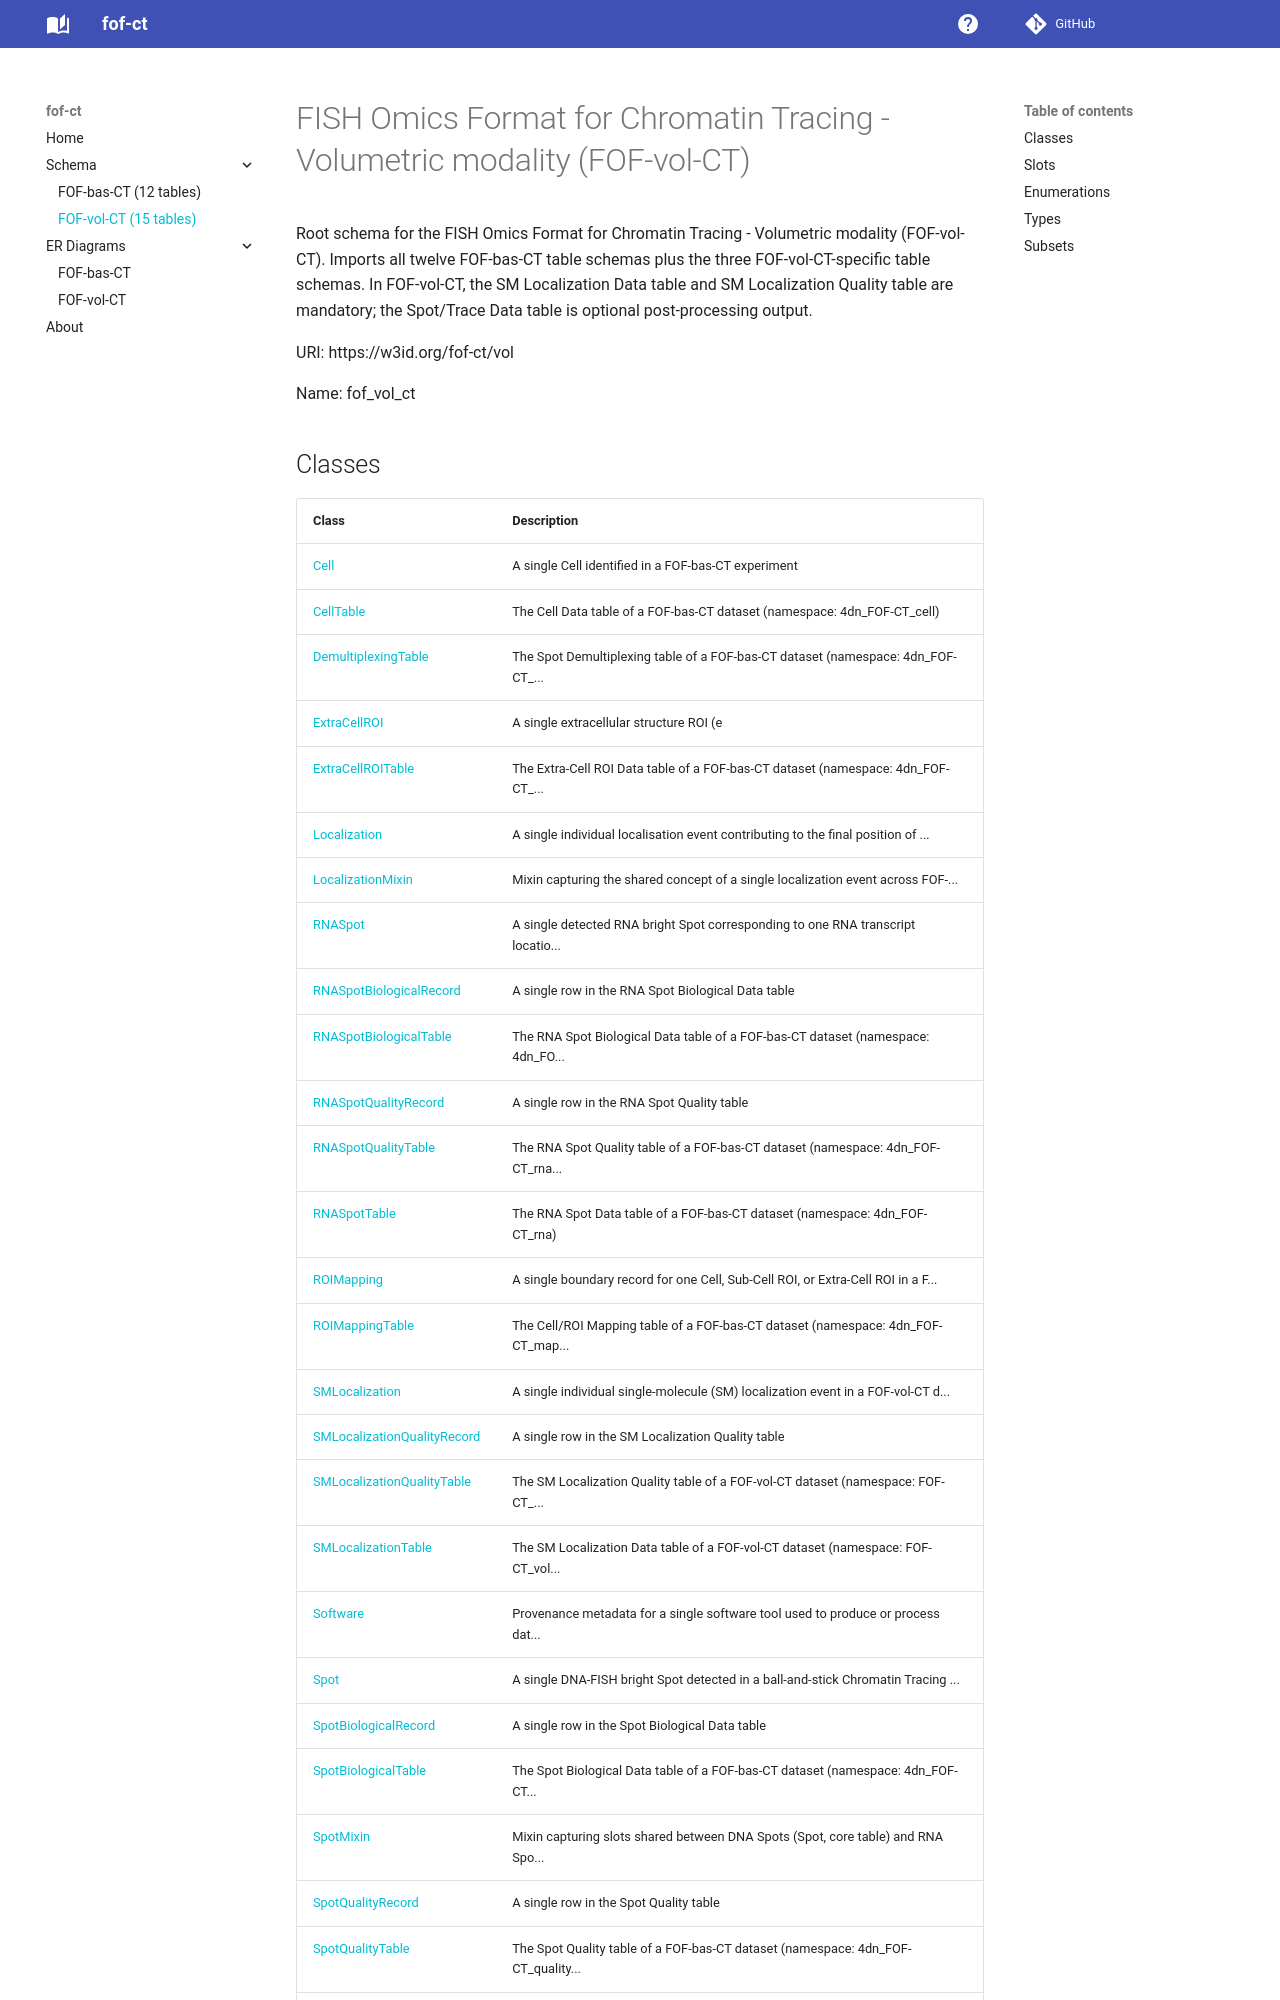

repository: strambc/fof-ct-linkml · page: vol/index.html · generator: mkdocs

# FISH Omics Format for Chromatin Tracing - Volumetric modality (FOF-vol-CT)

Root schema for the FISH Omics Format for Chromatin Tracing - Volumetric modality (FOF-vol-CT). Imports all twelve FOF-bas-CT table schemas plus the three FOF-vol-CT-specific table schemas. In FOF-vol-CT, the SM Localization Data table and SM Localization Quality table are mandatory; the Spot/Trace Data table is optional post-processing output.

URI: https://w3id.org/fof-ct/vol

Name: fof_vol_ct
